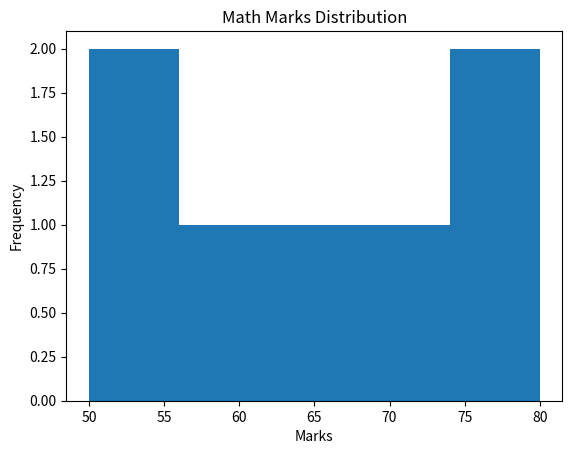
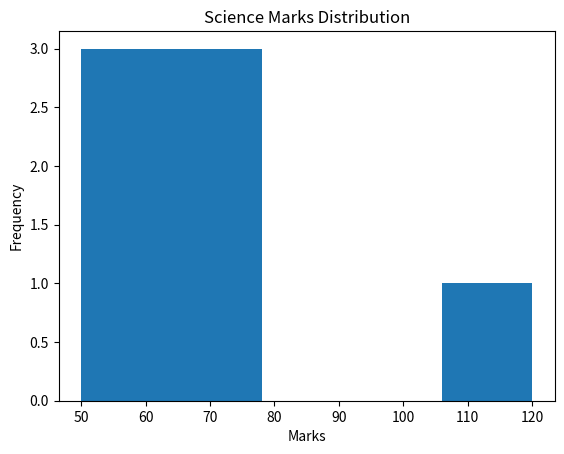

Write the Python code that produced these figures, in order.
import pandas as pd
import matplotlib.pyplot as plt

# Step 1: Create dataset
data = {
    "math_marks": [50, 55, 60, 65, 70, 75, 80],
    "science_marks": [50, 55, 60, 65, 70, 75, 120]  # outlier → skew
}

df = pd.DataFrame(data)

# Step 2: Histogram for Math
plt.hist(df["math_marks"], bins=5)
plt.title("Math Marks Distribution")
plt.xlabel("Marks")
plt.ylabel("Frequency")
plt.show()

# Step 3: Histogram for Science
plt.hist(df["science_marks"], bins=5)
plt.title("Science Marks Distribution")
plt.xlabel("Marks")
plt.ylabel("Frequency")
plt.show()
